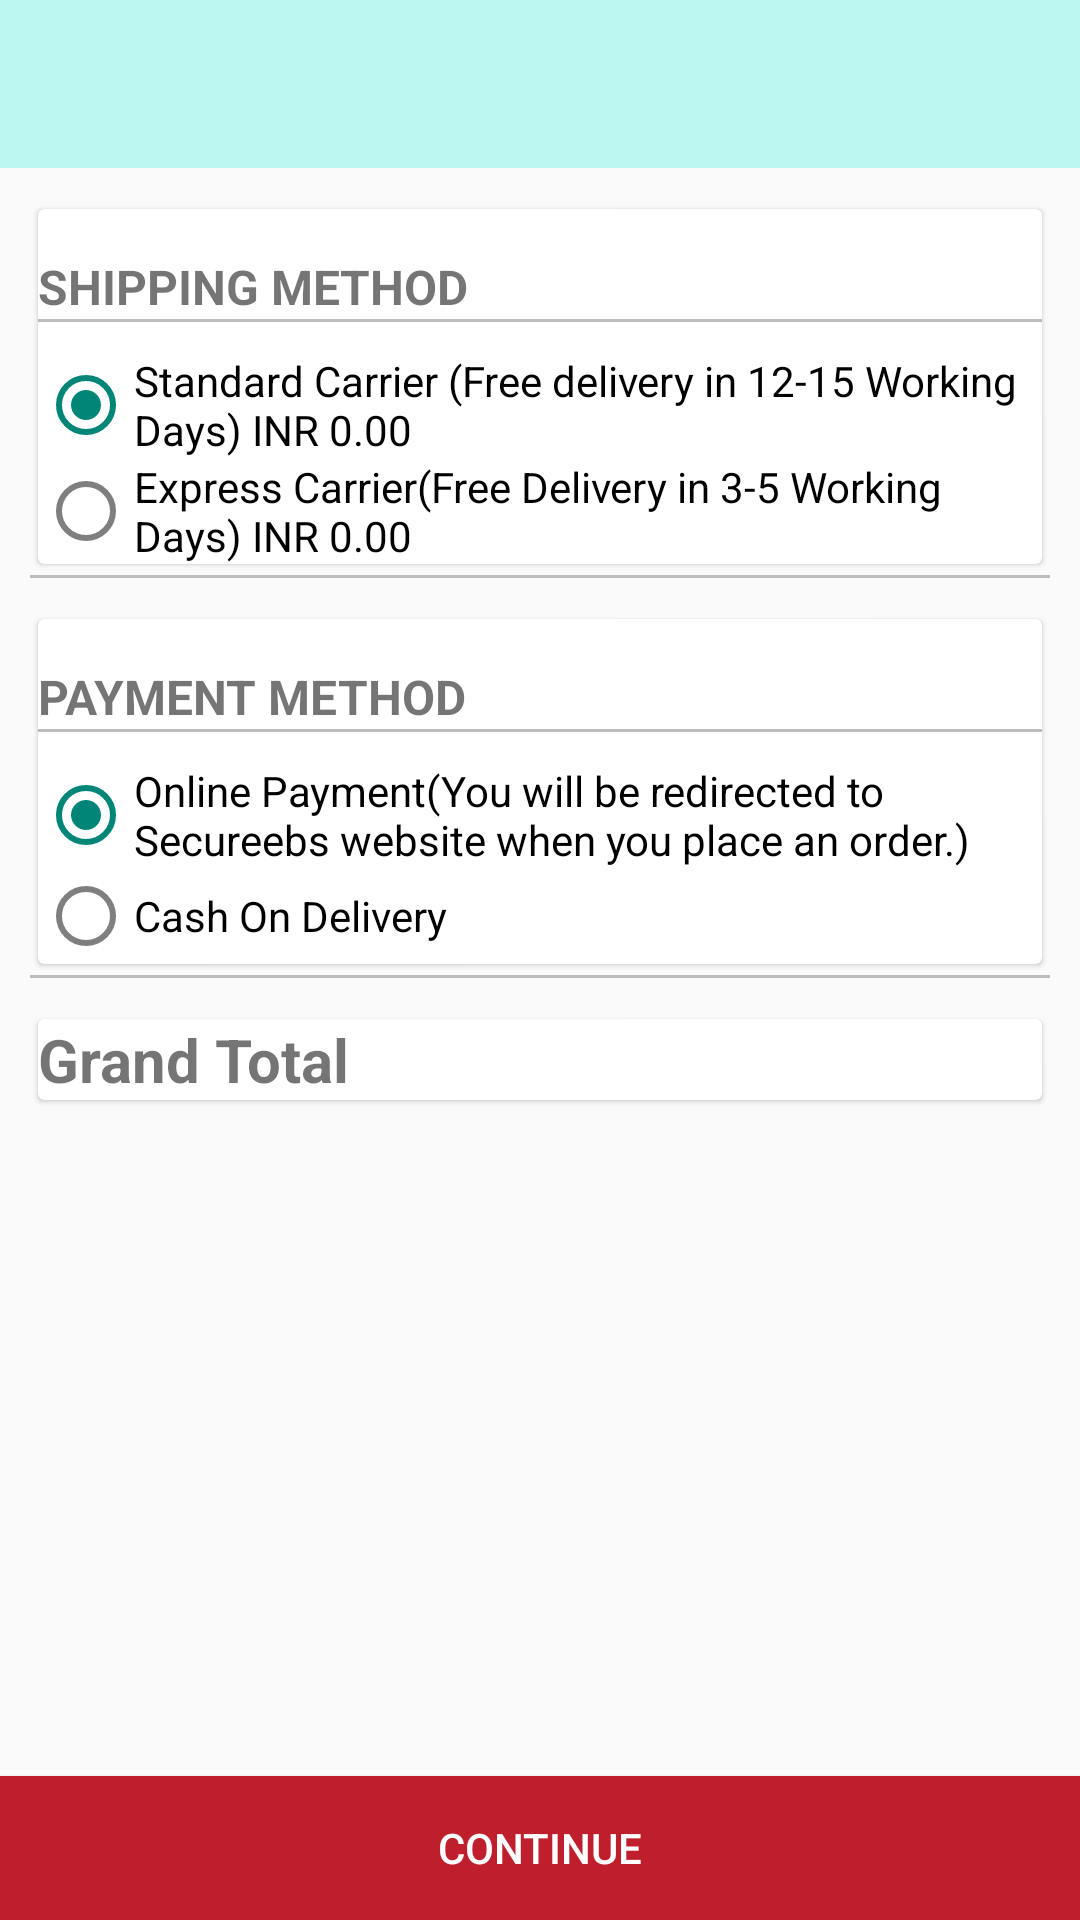

The Android layout XML behind this screen, and the referenced resources:
<!-- AndroidManifest.xml: application theme AppTheme -->
<!-- res/layout/activity_new_cart_place_order_activityy.xml -->
<?xml version="1.0" encoding="utf-8"?>
<LinearLayout xmlns:android="http://schemas.android.com/apk/res/android"
    xmlns:app="http://schemas.android.com/apk/res-auto"
    xmlns:tools="http://schemas.android.com/tools"
    android:layout_width="match_parent"
    android:layout_height="match_parent"
    android:orientation="vertical"
    tools:context="com.bjain.pegasus.activity.NewCartPlaceOrderActivity">


    <android.support.v7.widget.Toolbar
        android:id="@+id/toolbar"
        android:layout_width="match_parent"
        android:layout_height="wrap_content"
        android:background="@color/colorPrimary"
        android:minHeight="?attr/actionBarSize"></android.support.v7.widget.Toolbar>

    <ScrollView
        android:layout_width="match_parent"
        android:layout_height="wrap_content"
        android:layout_weight="1"
        android:fillViewport="true">

        <LinearLayout
            android:layout_width="match_parent"
            android:layout_height="match_parent"
            android:orientation="vertical">


            <LinearLayout
                android:layout_width="match_parent"
                android:layout_height="match_parent"
                android:orientation="vertical"
                android:padding="10dp">

                <android.support.v7.widget.CardView
                    android:layout_width="match_parent"
                    android:layout_height="wrap_content"
                    android:padding="10dp"
                    app:cardElevation="1dp"
                    app:cardUseCompatPadding="true">

                    <LinearLayout
                        android:id="@+id/ll_shipping_method"
                        android:layout_width="match_parent"
                        android:layout_height="wrap_content"
                        android:layout_marginTop="15dp"
                        android:orientation="vertical">

                        <TextView
                            android:layout_width="wrap_content"
                            android:layout_height="wrap_content"
                            android:text="SHIPPING METHOD"
                            android:textSize="16sp"
                            android:textStyle="bold" />

                        <View
                            android:layout_width="match_parent"
                            android:layout_height="1dp"
                            android:background="#BDBDBD" />

                        <RadioGroup
                            android:id="@+id/rg_shipping_method"
                            android:layout_width="match_parent"
                            android:layout_height="wrap_content"
                            android:layout_marginTop="10dp"
                            android:orientation="vertical">

                            <RadioButton
                                android:id="@+id/rb_standard_carrier"
                                android:layout_width="wrap_content"
                                android:layout_height="wrap_content"
                                android:checked="true"
                                android:text="Standard Carrier (Free delivery in 12-15 Working Days) INR 0.00" />

                            <RadioButton
                                android:id="@+id/rb_express_carrier"
                                android:layout_width="match_parent"
                                android:layout_height="wrap_content"
                                android:text="Express Carrier(Free Delivery in 3-5 Working Days) INR 0.00" />
                        </RadioGroup>

                    </LinearLayout>
                </android.support.v7.widget.CardView>

                <View
                    android:layout_width="match_parent"
                    android:layout_height="1dp"
                    android:background="#BDBDBD" />


                <android.support.v7.widget.CardView
                    android:layout_width="match_parent"
                    android:layout_height="wrap_content"
                    android:padding="10dp"
                    app:cardElevation="1dp"
                    android:layout_marginTop="10dp"
                    app:cardUseCompatPadding="true">

                    <LinearLayout
                        android:layout_width="match_parent"
                        android:layout_height="wrap_content"
                        android:layout_marginTop="15dp"
                        android:orientation="vertical">

                        <TextView
                            android:layout_width="wrap_content"
                            android:layout_height="wrap_content"
                            android:text="PAYMENT METHOD"
                            android:textSize="16sp"
                            android:textStyle="bold" />

                        <View
                            android:layout_width="match_parent"
                            android:layout_height="1dp"
                            android:background="#BDBDBD" />

                        <RadioGroup
                            android:id="@+id/rg_payment_method"
                            android:layout_width="match_parent"
                            android:layout_height="wrap_content"
                            android:layout_marginTop="10dp"
                            android:orientation="vertical">

                            <RadioButton
                                android:id="@+id/rb_online_payment"
                                android:layout_width="wrap_content"
                                android:layout_height="wrap_content"
                                android:checked="true"
                                android:text="Online Payment(You will be redirected to Secureebs website when you place an order.)" />

                            <RadioButton
                                android:id="@+id/rb_cash_on_delivery"
                                android:layout_width="match_parent"
                                android:layout_height="wrap_content"
                                android:text="Cash On Delivery" />
                        </RadioGroup>
                    </LinearLayout>
                </android.support.v7.widget.CardView>

                <View
                    android:layout_width="match_parent"
                    android:layout_height="1dp"
                    android:background="#BDBDBD" />


                <android.support.v7.widget.CardView
                    android:layout_width="match_parent"
                    android:layout_height="wrap_content"
                    app:cardElevation="1dp"
                    android:layout_marginTop="10dp"
                    app:cardUseCompatPadding="true">


                    <LinearLayout
                        android:layout_width="match_parent"
                        android:layout_height="match_parent"
                        android:orientation="vertical">

                        <TextView
                            android:id="@+id/tv_grand_total"
                            android:layout_width="wrap_content"
                            android:layout_height="wrap_content"
                            android:text="Grand Total"
                            android:textStyle="bold"
                            android:textSize="20sp"/>

                    </LinearLayout>

                </android.support.v7.widget.CardView>

            </LinearLayout>
        </LinearLayout>
    </ScrollView>

    <Button
        android:id="@+id/btn_place_order"
        android:layout_width="match_parent"
        android:layout_height="wrap_content"
        android:background="#bf1e2d"
        android:textColor="#FFFFFF"
        android:text="Continue"/>
</LinearLayout>
<!-- resources referenced by this layout -->
<resources>
  <color name="colorPrimary">#bdf7f1</color>
  <style name="AppTheme" parent="Theme.AppCompat.Light.NoActionBar">
          
          <item name="colorPrimary">@color/colorPrimary</item>
          <item name="colorPrimaryDark">@color/colorPrimaryDark</item>
          <item name="colorAccent">@color/md_green_A700</item>
          <item name="colorControlHighlight">@color/md_blue_500_25</item>​
          <item name="colorControlNormal">@color/md_black_1000_50</item>
          <item name="colorSwitchThumbNormal">@color/md_grey_200</item>
          <item name="android:colorForeground">@color/md_black_1000_75</item>
          <item name="windowActionModeOverlay">true</item>
          <item name="actionModeBackground">@color/md_blue_500</item>
  
          
          <item name="drawerArrowStyle">@style/DrawerArrowStyle</item>
  
          
          <item name="actionOverflowButtonStyle">@style/OverflowStyle</item>
      </style>
  <color name="colorPrimaryDark">#64FFDA</color>
  <color name="md_green_A700">#00c853</color>
  <color name="md_blue_500_25">#402196f3</color>
  <color name="md_black_1000_50">#80000000</color>
  <color name="md_grey_200">#eeeeee</color>
  <color name="md_black_1000_75">#c0000000</color>
  <color name="md_blue_500">#2196f3</color>
  <style name="DrawerArrowStyle" parent="Widget.AppCompat.DrawerArrowToggle">
      <item name="spinBars">true</item>
      <item name="color">@android:color/white</item>
  </style>
  <style name="OverflowStyle" parent="Widget.AppCompat.ActionButton.Overflow">
          <item name="android:src">@drawable/ic_action_navigation_more_vert</item>
      </style>
</resources>
